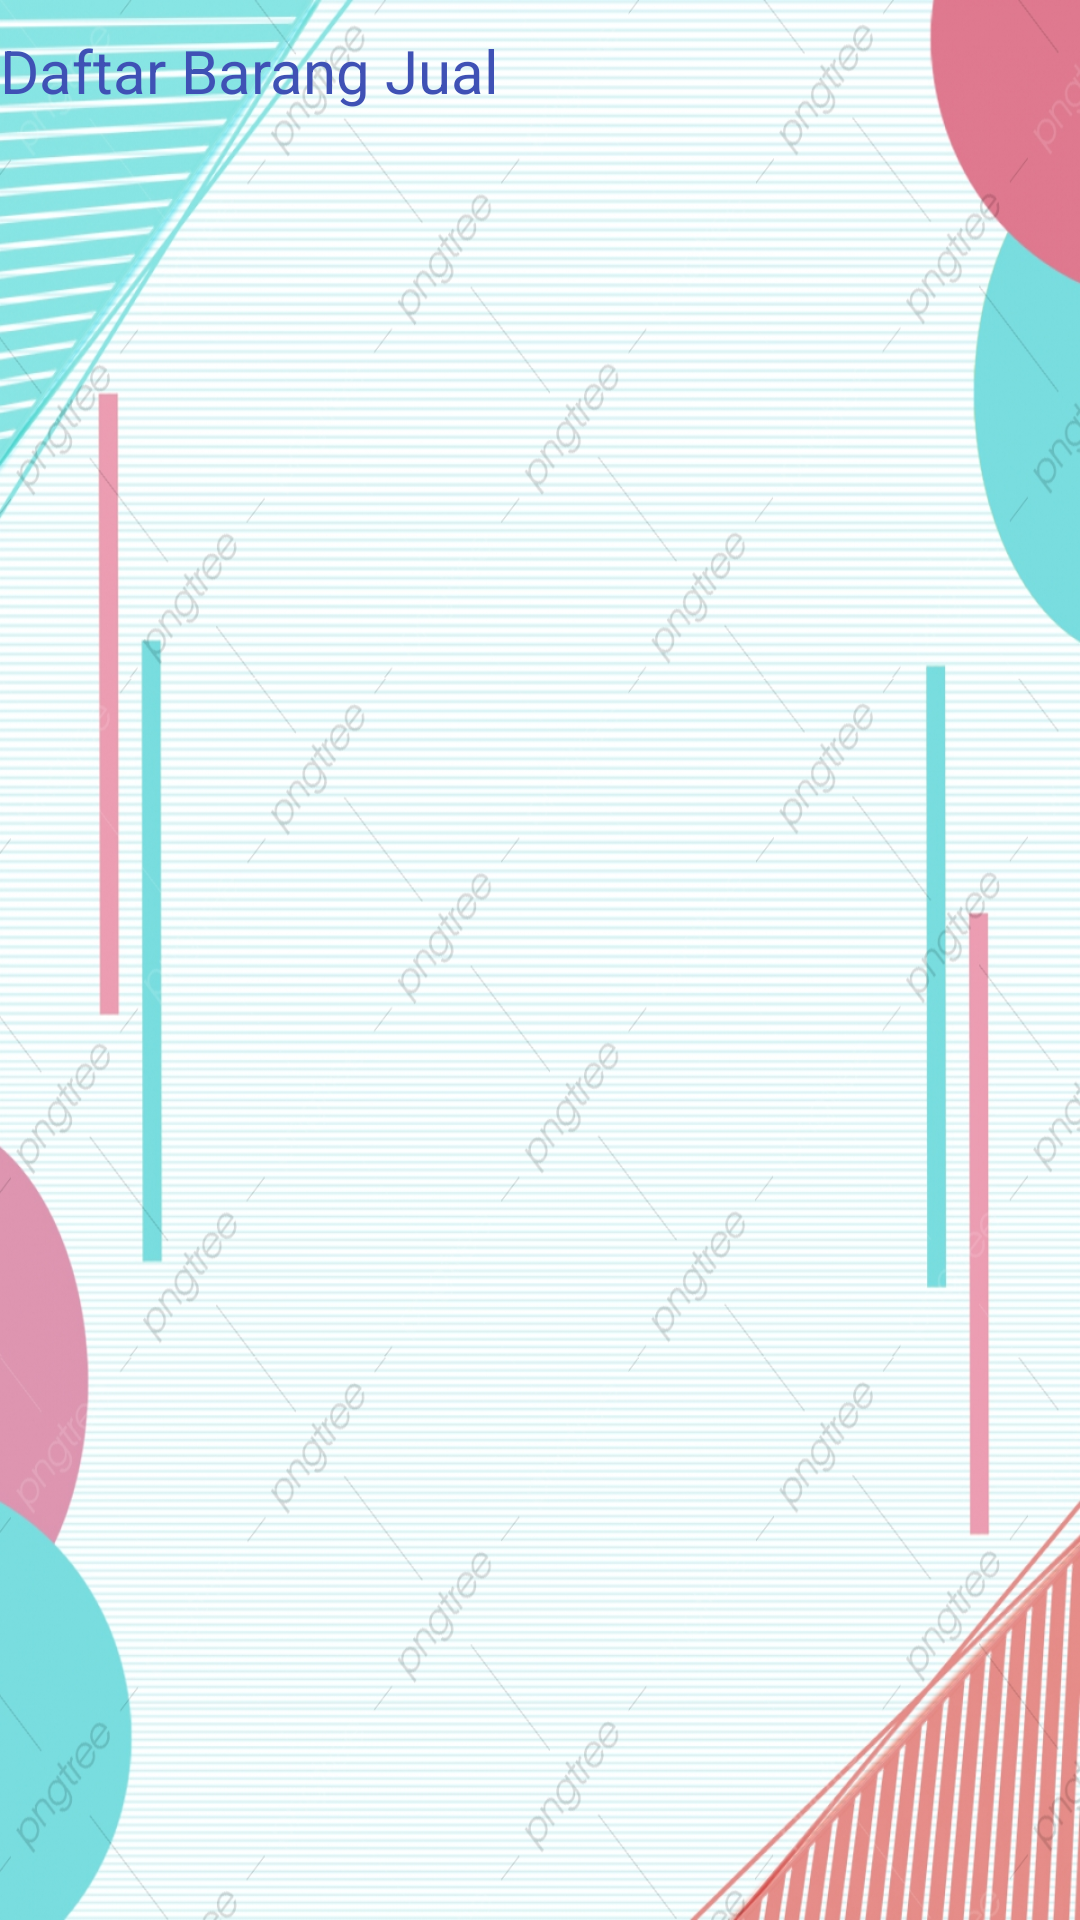

Reconstruct the res/layout file that produces this screen, plus the resources it refers to.
<!-- AndroidManifest.xml: application theme Theme.AplikasiPenjualan -->
<!-- res/layout/activity_tampil_data_transaksi.xml -->
<?xml version="1.0" encoding="utf-8"?>
<LinearLayout xmlns:android="http://schemas.android.com/apk/res/android"
    xmlns:app="http://schemas.android.com/apk/res-auto"
    xmlns:tools="http://schemas.android.com/tools"
    android:layout_width="match_parent"
    android:orientation="vertical"
    android:layout_height="match_parent"
    tools:context=".TampilDataTransaksi"
    android:background="@mipmap/bgi">

    <TextView
        android:text="Daftar Barang Jual"
        android:textSize="20dp"
        android:layout_marginTop="10dp"
        android:textColor="@color/br"
        android:layout_width="match_parent"
        android:layout_height="wrap_content"/>
    <androidx.recyclerview.widget.RecyclerView
        android:id="@+id/masterdatabarang"
        android:layout_weight="1"
        android:layout_marginTop="5dp"
        android:layout_width="match_parent"
        android:layout_height="match_parent"/>
</LinearLayout>
<!-- resources referenced by this layout -->
<resources>
  <color name="br">#3F51B5</color>
  <!-- mipmap bgi: jpg bitmap (mipmap-xxhdpi, 918095 bytes) -->
  <style name="Theme.AplikasiPenjualan" parent="Theme.MaterialComponents.DayNight.DarkActionBar">
          
          <item name="colorPrimary">@color/purple_500</item>
          <item name="colorPrimaryVariant">@color/purple_700</item>
          <item name="colorOnPrimary">@color/pth</item>
          
          <item name="colorSecondary">@color/teal_200</item>
          <item name="colorSecondaryVariant">@color/teal_700</item>
          <item name="colorOnSecondary">@color/black</item>
          
          <item name="android:statusBarColor" tools:targetApi="l">?attr/colorPrimaryVariant</item>
          
      </style>
  <color name="purple_500">#FF6200EE</color>
  <color name="purple_700">#FF3700B3</color>
  <color name="pth">#FFFFFFFF</color>
  <color name="teal_200">#FF03DAC5</color>
  <color name="teal_700">#FF018786</color>
  <color name="black">#FF000000</color>
</resources>
